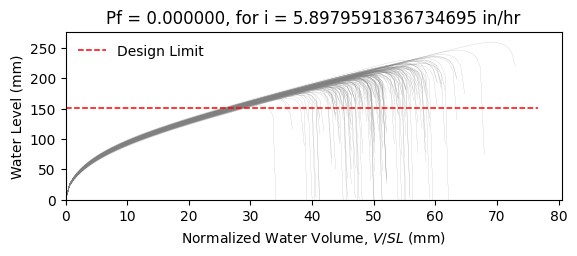

The file beside this chart, header and first rows:
W10X15, L = 360.0 in, slope = 0.020833333333333332 in/in, dead load = 6.944444444444444e-05 kip/in…
zwlim AISC Appendix 2, zwlim DAMP, zwlim Proposed for ASCE 7, zwlim Neglect Ponding, dhnom Denver, dhnom New York, dhnom New Orleans, dh Denver, dh New York, dh New Orleans, dmax
6.464, 5.286, 5.892, 8.509, 0.9904, 0.9904, 0.9904, 1.651, 1.651, 1.651, 8.253, Safe, 
6.464, 5.286, 5.892, 8.509, 0.9904, 0.9904, 0.9904, 1.651, 1.651, 1.651, 7.535, Safe, 
6.464, 5.286, 5.892, 8.509, 0.9904, 0.9904, 0.9904, 1.651, 1.651, 1.651, 7.499, Safe, 
6.464, 5.286, 5.892, 8.509, 0.9904, 0.9904, 0.9904, 1.651, 1.651, 1.651, 8.61, Safe, 
6.464, 5.286, 5.892, 8.509, 0.9904, 0.9904, 0.9904, 1.651, 1.651, 1.651, 6.957, Safe, 
6.464, 5.286, 5.892, 8.509, 0.9904, 0.9904, 0.9904, 1.651, 1.651, 1.651, 10.2, Safe, 
6.464, 5.286, 5.892, 8.509, 0.9904, 0.9904, 0.9904, 1.651, 1.651, 1.651, 7.881, Safe, 
6.464, 5.286, 5.892, 8.509, 0.9904, 0.9904, 0.9904, 1.651, 1.651, 1.651, 7.251, Safe, 
6.464, 5.286, 5.892, 8.509, 0.9904, 0.9904, 0.9904, 1.651, 1.651, 1.651, 8.267, Safe, 
6.464, 5.286, 5.892, 8.509, 0.9904, 0.9904, 0.9904, 1.651, 1.651, 1.651, 7.782, Safe, 
6.464, 5.286, 5.892, 8.509, 0.9904, 0.9904, 0.9904, 1.651, 1.651, 1.651, 6.77, Safe, 
6.464, 5.286, 5.892, 8.509, 0.9904, 0.9904, 0.9904, 1.651, 1.651, 1.651, 6.724, Safe, 
6.464, 5.286, 5.892, 8.509, 0.9904, 0.9904, 0.9904, 1.651, 1.651, 1.651, 8.567, Safe, 
6.464, 5.286, 5.892, 8.509, 0.9904, 0.9904, 0.9904, 1.651, 1.651, 1.651, 7.418, Safe, 
6.464, 5.286, 5.892, 8.509, 0.9904, 0.9904, 0.9904, 1.651, 1.651, 1.651, 8.382, Safe, 
6.464, 5.286, 5.892, 8.509, 0.9904, 0.9904, 0.9904, 1.651, 1.651, 1.651, 7.79, Safe, 
6.464, 5.286, 5.892, 8.509, 0.9904, 0.9904, 0.9904, 1.651, 1.651, 1.651, 8.002, Safe, 
6.464, 5.286, 5.892, 8.509, 0.9904, 0.9904, 0.9904, 1.651, 1.651, 1.651, 8.803, Safe, 
6.464, 5.286, 5.892, 8.509, 0.9904, 0.9904, 0.9904, 1.651, 1.651, 1.651, 7.344, Safe, 
6.464, 5.286, 5.892, 8.509, 0.9904, 0.9904, 0.9904, 1.651, 1.651, 1.651, 7.776, Safe, 
6.464, 5.286, 5.892, 8.509, 0.9904, 0.9904, 0.9904, 1.651, 1.651, 1.651, 7.17, Safe, 
6.464, 5.286, 5.892, 8.509, 0.9904, 0.9904, 0.9904, 1.651, 1.651, 1.651, 8.403, Safe, 
6.464, 5.286, 5.892, 8.509, 0.9904, 0.9904, 0.9904, 1.651, 1.651, 1.651, 8.266, Safe, 
6.464, 5.286, 5.892, 8.509, 0.9904, 0.9904, 0.9904, 1.651, 1.651, 1.651, 7.863, Safe, 
6.464, 5.286, 5.892, 8.509, 0.9904, 0.9904, 0.9904, 1.651, 1.651, 1.651, 7.755, Safe, 
6.464, 5.286, 5.892, 8.509, 0.9904, 0.9904, 0.9904, 1.651, 1.651, 1.651, 6.863, Safe, 
6.464, 5.286, 5.892, 8.509, 0.9904, 0.9904, 0.9904, 1.651, 1.651, 1.651, 8.357, Safe, 
6.464, 5.286, 5.892, 8.509, 0.9904, 0.9904, 0.9904, 1.651, 1.651, 1.651, 7.805, Safe, 
6.464, 5.286, 5.892, 8.509, 0.9904, 0.9904, 0.9904, 1.651, 1.651, 1.651, 7.367, Safe, 
6.464, 5.286, 5.892, 8.509, 0.9904, 0.9904, 0.9904, 1.651, 1.651, 1.651, 8.748, Safe, 
6.464, 5.286, 5.892, 8.509, 0.9904, 0.9904, 0.9904, 1.651, 1.651, 1.651, 8.319, Safe, 
6.464, 5.286, 5.892, 8.509, 0.9904, 0.9904, 0.9904, 1.651, 1.651, 1.651, 8.142, Safe, 
6.464, 5.286, 5.892, 8.509, 0.9904, 0.9904, 0.9904, 1.651, 1.651, 1.651, 7.533, Safe, 
6.464, 5.286, 5.892, 8.509, 0.9904, 0.9904, 0.9904, 1.651, 1.651, 1.651, 8.758, Safe, 
6.464, 5.286, 5.892, 8.509, 0.9904, 0.9904, 0.9904, 1.651, 1.651, 1.651, 8.327, Safe, 
6.464, 5.286, 5.892, 8.509, 0.9904, 0.9904, 0.9904, 1.651, 1.651, 1.651, 7.334, Safe, 
6.464, 5.286, 5.892, 8.509, 0.9904, 0.9904, 0.9904, 1.651, 1.651, 1.651, 7.972, Safe, 
6.464, 5.286, 5.892, 8.509, 0.9904, 0.9904, 0.9904, 1.651, 1.651, 1.651, 8.304, Safe, 
6.464, 5.286, 5.892, 8.509, 0.9904, 0.9904, 0.9904, 1.651, 1.651, 1.651, 8.658, Safe, 
6.464, 5.286, 5.892, 8.509, 0.9904, 0.9904, 0.9904, 1.651, 1.651, 1.651, 6.849, Safe, 
6.464, 5.286, 5.892, 8.509, 0.9904, 0.9904, 0.9904, 1.651, 1.651, 1.651, 9.042, Safe, 
6.464, 5.286, 5.892, 8.509, 0.9904, 0.9904, 0.9904, 1.651, 1.651, 1.651, 7.675, Safe, 
6.464, 5.286, 5.892, 8.509, 0.9904, 0.9904, 0.9904, 1.651, 1.651, 1.651, 7.747, Safe, 
6.464, 5.286, 5.892, 8.509, 0.9904, 0.9904, 0.9904, 1.651, 1.651, 1.651, 7.892, Safe, 
6.464, 5.286, 5.892, 8.509, 0.9904, 0.9904, 0.9904, 1.651, 1.651, 1.651, 8.526, Safe, 
6.464, 5.286, 5.892, 8.509, 0.9904, 0.9904, 0.9904, 1.651, 1.651, 1.651, 7.083, Safe, 
6.464, 5.286, 5.892, 8.509, 0.9904, 0.9904, 0.9904, 1.651, 1.651, 1.651, 7.981, Safe, 
6.464, 5.286, 5.892, 8.509, 0.9904, 0.9904, 0.9904, 1.651, 1.651, 1.651, 7.325, Safe, 
6.464, 5.286, 5.892, 8.509, 0.9904, 0.9904, 0.9904, 1.651, 1.651, 1.651, 7.978, Safe, 
6.464, 5.286, 5.892, 8.509, 0.9904, 0.9904, 0.9904, 1.651, 1.651, 1.651, 7.278, Safe, 
6.464, 5.286, 5.892, 8.509, 0.9904, 0.9904, 0.9904, 1.651, 1.651, 1.651, 8.322, Safe, 
6.464, 5.286, 5.892, 8.509, 0.9904, 0.9904, 0.9904, 1.651, 1.651, 1.651, 6.544, Safe, 
6.464, 5.286, 5.892, 8.509, 0.9904, 0.9904, 0.9904, 1.651, 1.651, 1.651, 8.048, Safe, 
6.464, 5.286, 5.892, 8.509, 0.9904, 0.9904, 0.9904, 1.651, 1.651, 1.651, 7.507, Safe, 
6.464, 5.286, 5.892, 8.509, 0.9904, 0.9904, 0.9904, 1.651, 1.651, 1.651, 8.972, Safe, 
6.464, 5.286, 5.892, 8.509, 0.9904, 0.9904, 0.9904, 1.651, 1.651, 1.651, 7.198, Safe, 
6.464, 5.286, 5.892, 8.509, 0.9904, 0.9904, 0.9904, 1.651, 1.651, 1.651, 7.777, Safe, 
6.464, 5.286, 5.892, 8.509, 0.9904, 0.9904, 0.9904, 1.651, 1.651, 1.651, 7.286, Safe, 
6.464, 5.286, 5.892, 8.509, 0.9904, 0.9904, 0.9904, 1.651, 1.651, 1.651, 7.001, Safe, 
... 142 more rows
